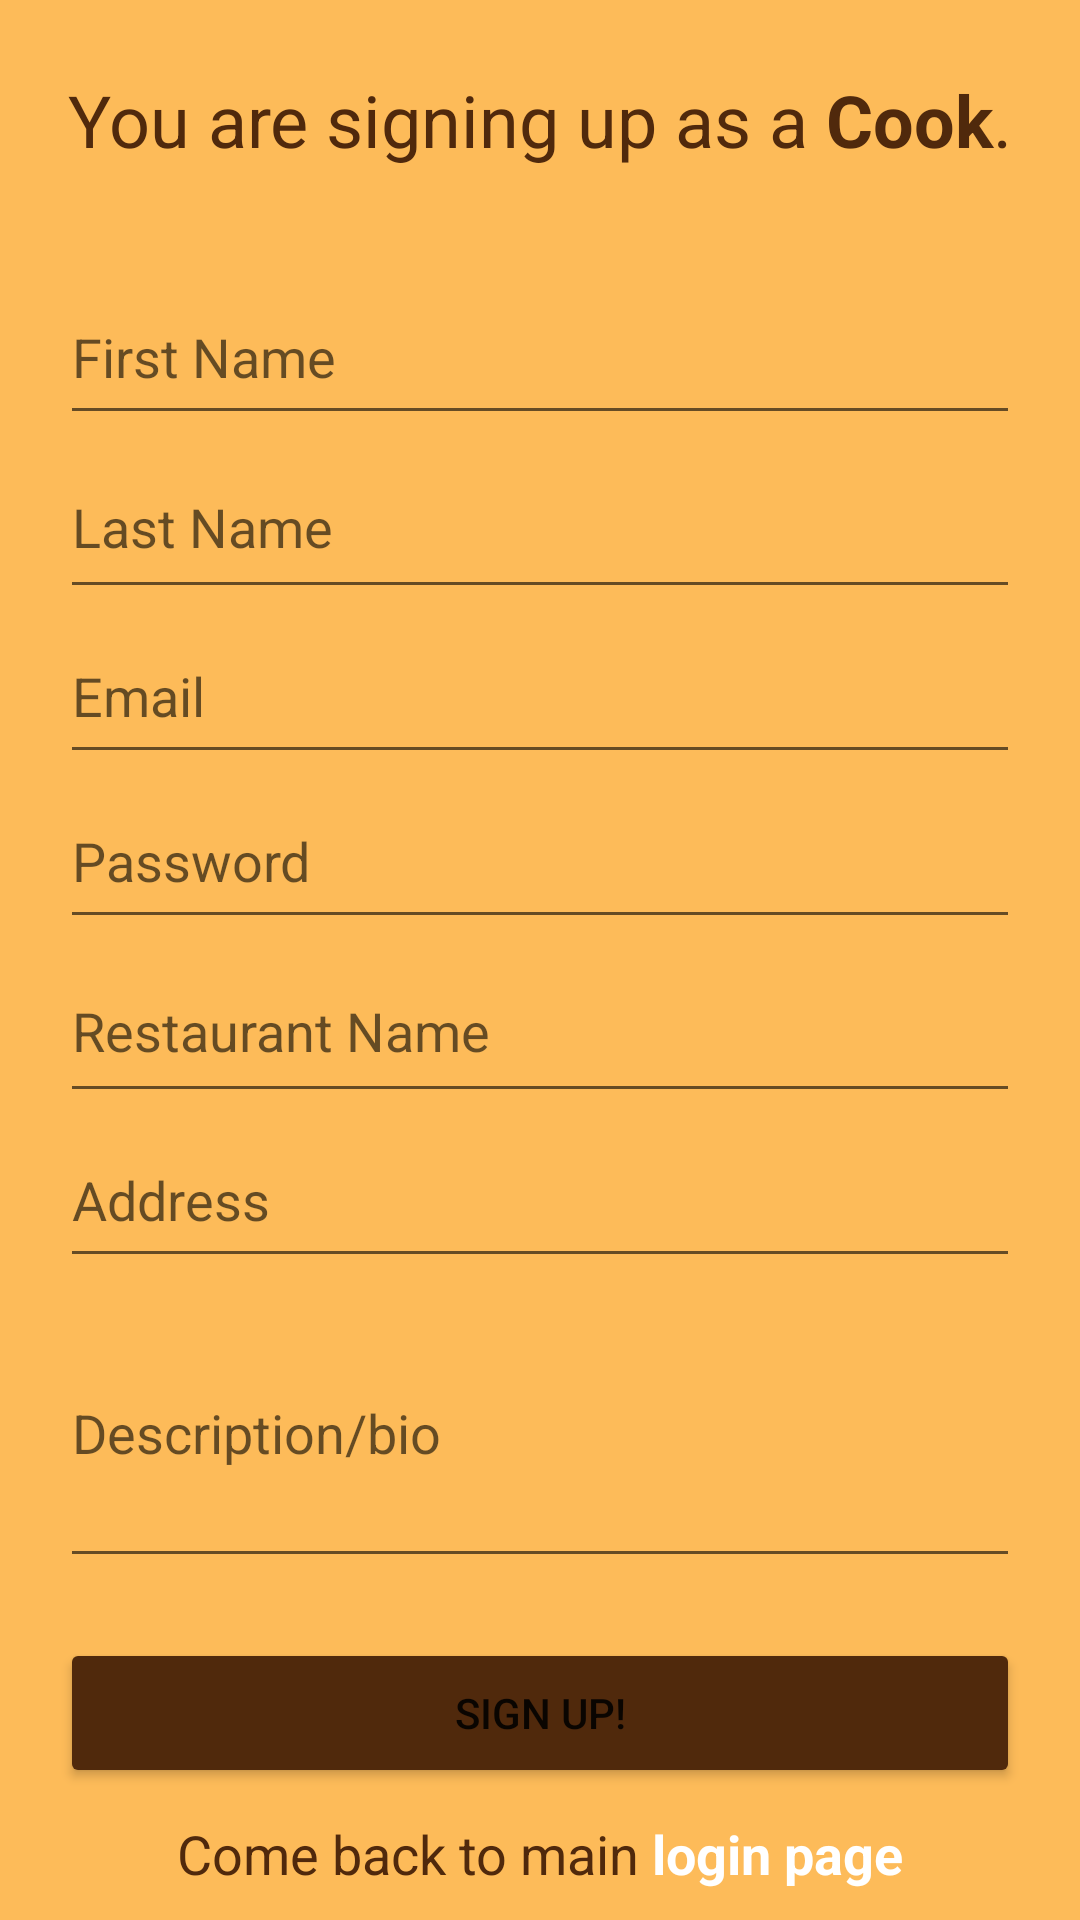

The Android layout XML behind this screen, and the referenced resources:
<!-- AndroidManifest.xml: application theme Theme.ProjetFinale -->
<!-- res/layout/activity_cook_sign_up.xml -->
<?xml version="1.0" encoding="utf-8"?>
<androidx.constraintlayout.widget.ConstraintLayout xmlns:android="http://schemas.android.com/apk/res/android"
    xmlns:app="http://schemas.android.com/apk/res-auto"
    xmlns:tools="http://schemas.android.com/tools"
    android:layout_width="match_parent"
    android:layout_height="match_parent"
    tools:context=".GUI.CookSignUp">

    <LinearLayout
        android:id="@+id/mainLayout"
        android:layout_width="match_parent"
        android:layout_height="match_parent"
        android:background="@color/mealer_tone2"
        android:orientation="vertical">

        <TextView
            android:id="@+id/loginAsATextView"
            android:layout_width="match_parent"
            android:layout_height="80dp"
            android:gravity="center"
            android:text="@string/signingUpAsACook"
            android:textColor="@color/mealer_tone1"
            android:textSize="24sp" />

        <ImageView
            android:id="@+id/progilePictureImageView"
            android:layout_width="match_parent"
            android:layout_height="wrap_content"
            tools:srcCompat="@tools:sample/avatars" />

        <Space
            android:id="@+id/space1"
            android:layout_width="match_parent"
            android:layout_height="10dp" />

        <EditText
            android:id="@+id/firstNameField"
            android:layout_width="match_parent"
            android:layout_height="55dp"
            android:layout_marginLeft="20dp"
            android:layout_marginRight="20dp"
            android:ems="10"
            android:hint="First Name"
            android:inputType="textPersonName"
            android:textColor="@color/white" />

        <EditText
            android:id="@+id/lastNameField"
            android:layout_width="match_parent"
            android:layout_height="58dp"
            android:layout_marginLeft="20dp"
            android:layout_marginRight="20dp"
            android:ems="10"
            android:hint="Last Name"
            android:inputType="textPersonName"
            android:textColor="@color/white" />

        <EditText
            android:id="@+id/emailField"
            android:layout_width="match_parent"
            android:layout_height="55dp"
            android:layout_marginLeft="20dp"
            android:layout_marginRight="20dp"
            android:ems="10"
            android:hint="Email"
            android:inputType="textEmailAddress"
            android:textColor="@color/white" />

        <EditText
            android:id="@+id/passwordField"
            android:layout_width="match_parent"
            android:layout_height="55dp"
            android:layout_marginLeft="20dp"
            android:layout_marginRight="20dp"
            android:ems="10"
            android:hint="Password"
            android:inputType="textPassword"
            android:textColor="@color/white" />
        <EditText
            android:id="@+id/RestaurantName"
            android:layout_width="match_parent"
            android:layout_height="58dp"
            android:layout_marginLeft="20dp"
            android:layout_marginRight="20dp"
            android:ems="10"
            android:hint="Restaurant Name"
            android:inputType="textPersonName"
            android:textColor="@color/white" />
        <EditText
            android:id="@+id/addressField"
            android:layout_width="match_parent"
            android:layout_height="55dp"
            android:layout_marginLeft="20dp"
            android:layout_marginRight="20dp"
            android:ems="10"
            android:hint="Address"
            android:inputType="textPostalAddress"
            android:textColor="@color/white" />

        <EditText
            android:id="@+id/descriptionField"
            android:layout_width="match_parent"
            android:layout_height="100dp"
            android:layout_marginLeft="20dp"
            android:layout_marginRight="20dp"
            android:ems="10"
            android:hint="Description/bio"
            android:inputType="textPostalAddress"
            android:textColor="@color/white" />

        <Button
            android:id="@+id/btn_cook_signup"
            android:layout_width="match_parent"
            android:layout_height="50dp"
            android:layout_marginLeft="20dp"
            android:layout_marginTop="20dp"
            android:layout_marginRight="20dp"
            android:backgroundTint="@color/mealer_tone1"
            android:onClick="OnCookSignUp"
            android:text="Sign Up!" />

        <TextView
            android:id="@+id/backToMainLoginPage"
            android:layout_width="match_parent"
            android:layout_height="match_parent"
            android:gravity="center_horizontal|center_vertical"
            android:onClick="OnLoginPage"
            android:text="@string/come_back_to_login"
            android:textColor="@color/mealer_tone1"
            android:textSize="18sp" />

    </LinearLayout>
</androidx.constraintlayout.widget.ConstraintLayout>
<!-- resources referenced by this layout -->
<resources>
  <color name="mealer_tone1">#50290C</color>
  <color name="mealer_tone2">#FDBB59</color>
  <color name="white">#FFFFFFFF</color>
  <string name="come_back_to_login">Come back to main <b><font color="#ffffff">login page</font></b></string>
  <string name="signingUpAsACook">You are signing up as a <b>Cook</b>.</string>
  <style name="Theme.ProjetFinale" parent="Theme.MaterialComponents.DayNight.NoActionBar">
          
          <item name="colorPrimary">@color/mealer_tone1</item>
          <item name="colorPrimaryVariant">@color/purple_700</item>
          <item name="colorOnPrimary">@color/white</item>
          
          <item name="colorSecondary">@color/mealer_tone2</item>
          <item name="colorSecondaryVariant">@color/teal_700</item>
          <item name="colorOnSecondary">@color/black</item>
          
          <item name="android:statusBarColor">?attr/colorPrimaryVariant</item>
          
      </style>
  <color name="purple_700">#FF3700B3</color>
  <color name="teal_700">#FF018786</color>
  <color name="black">#FF000000</color>
</resources>
